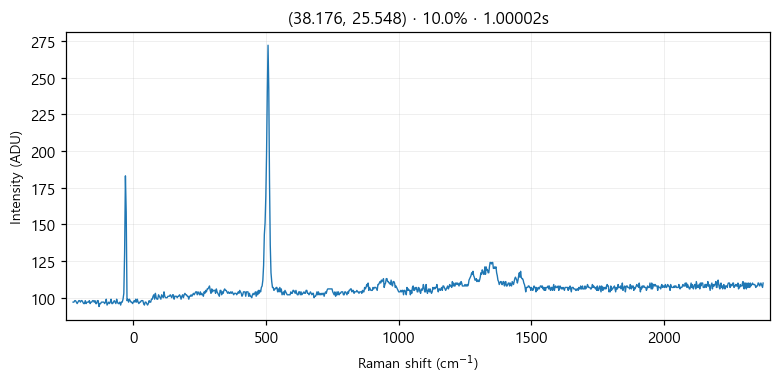

The table this chart was drawn from, first rows:
# laser_power_pct, 10.0
# exposure_time, 1
# laser_nm, 532
# mode, single
pixel_index, raman_shift_cm-1, wavelength_nm, intensity
0, -226.4, 525.7, 97.0
1, -223.3, 525.8, 97.0
2, -220.2, 525.9, 98.0
3, -217.2, 525.9, 98.0
4, -214.1, 526, 97.0
5, -211, 526.1, 96.0
6, -208, 526.2, 97.0
7, -204.9, 526.3, 98.0
8, -201.8, 526.4, 98.0
9, -198.8, 526.5, 97.0
10, -195.7, 526.5, 98.0
11, -192.7, 526.6, 98.0
12, -189.6, 526.7, 97.0
13, -186.5, 526.8, 96.0
14, -183.5, 526.9, 96.0
15, -180.4, 527, 98.0
16, -177.4, 527, 96.0
17, -174.3, 527.1, 97.0
18, -171.3, 527.2, 97.0
19, -168.2, 527.3, 97.0
20, -165.2, 527.4, 98.0
21, -162.1, 527.5, 96.0
22, -159.1, 527.6, 97.0
23, -156, 527.6, 97.0
24, -153, 527.7, 98.0
25, -150, 527.8, 98.0
26, -146.9, 527.9, 97.0
27, -143.9, 528, 98.0
28, -140.8, 528.1, 96.0
29, -137.8, 528.1, 96.0
30, -134.8, 528.2, 98.0
31, -131.7, 528.3, 98.0
32, -128.7, 528.4, 94.0
33, -125.7, 528.5, 96.0
34, -122.6, 528.6, 96.0
35, -119.6, 528.7, 97.0
36, -116.6, 528.7, 97.0
37, -113.5, 528.8, 97.0
38, -110.5, 528.9, 97.0
39, -107.5, 529, 96.0
40, -104.5, 529.1, 97.0
41, -101.4, 529.2, 99.0
42, -98.41, 529.3, 95.0
43, -95.39, 529.3, 96.0
44, -92.36, 529.4, 97.0
45, -89.35, 529.5, 96.0
46, -86.33, 529.6, 97.0
47, -83.31, 529.7, 99.0
48, -80.3, 529.8, 96.0
49, -77.28, 529.8, 96.0
50, -74.27, 529.9, 97.0
51, -71.26, 530, 98.0
52, -68.25, 530.1, 97.0
53, -65.24, 530.2, 96.0
54, -62.23, 530.3, 99.0
55, -59.22, 530.4, 97.0
... 968 more rows
